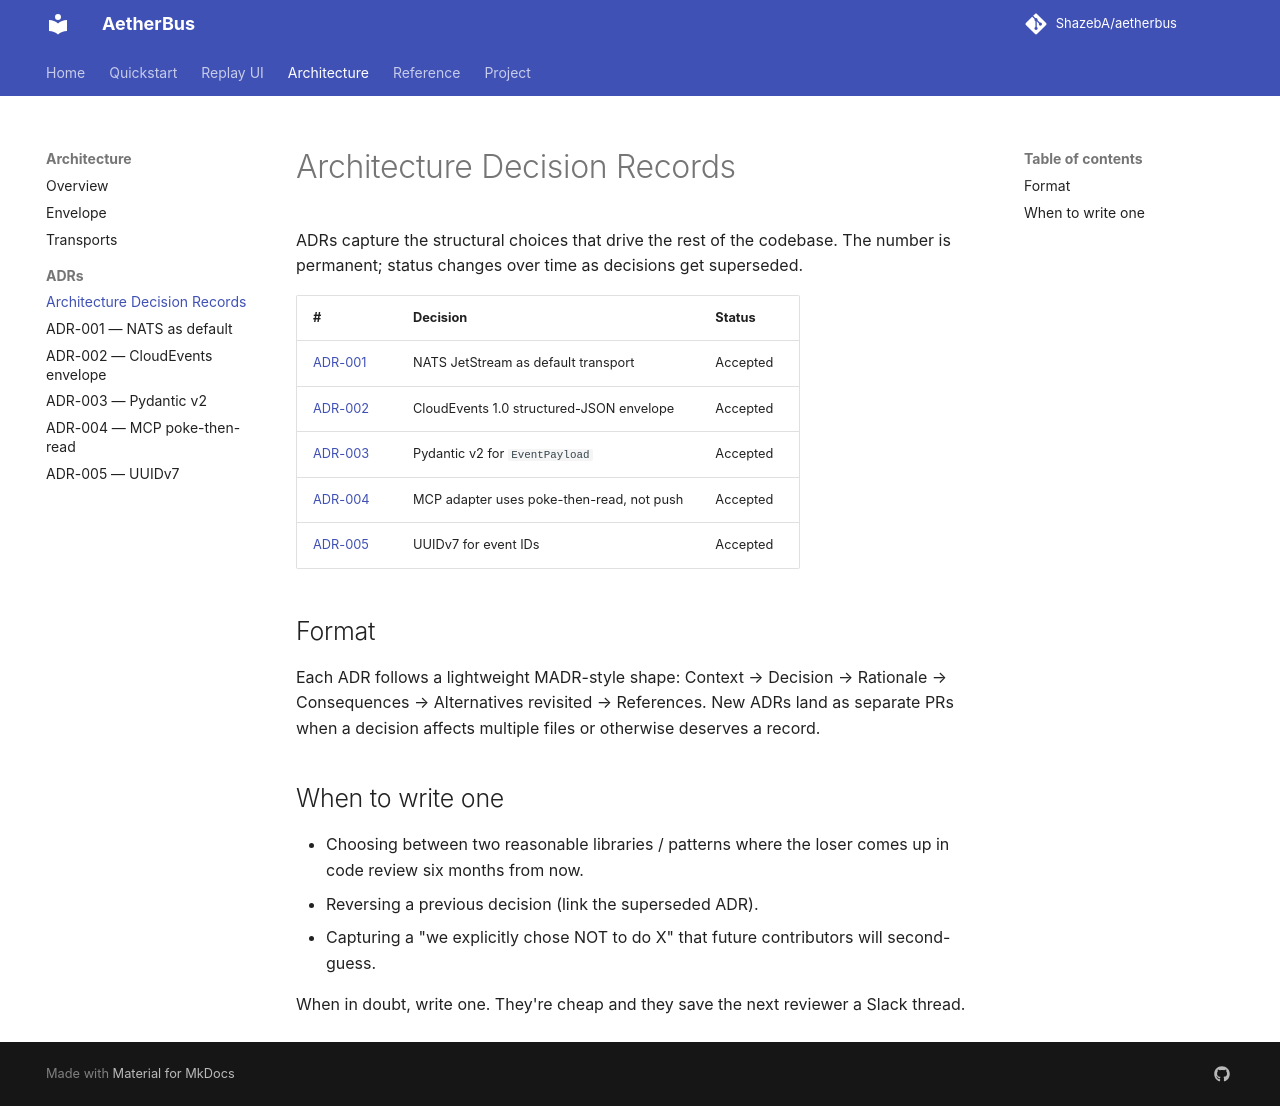

repository: ShazebA/aetherbus · page: architecture/adrs/index.html · generator: mkdocs

# Architecture Decision Records

ADRs capture the structural choices that drive the rest of the codebase. The number is permanent; status changes over time as decisions get superseded.

| # | Decision | Status |
|---|---|---|
| [ADR-001](0001-nats-jetstream-as-default-transport.md) | NATS JetStream as default transport | Accepted |
| [ADR-002](0002-cloudevents-structured-envelope.md) | CloudEvents 1.0 structured-JSON envelope | Accepted |
| [ADR-003](0003-pydantic-v2-for-payloads.md) | Pydantic v2 for `EventPayload` | Accepted |
| [ADR-004](0004-mcp-poke-then-read-semantics.md) | MCP adapter uses poke-then-read, not push | Accepted |
| [ADR-005](0005-uuidv7-event-ids.md) | UUIDv7 for event IDs | Accepted |

## Format

Each ADR follows a lightweight MADR-style shape: Context → Decision → Rationale → Consequences → Alternatives revisited → References. New ADRs land as separate PRs when a decision affects multiple files or otherwise deserves a record.

## When to write one

- Choosing between two reasonable libraries / patterns where the loser comes up in code review six months from now.
- Reversing a previous decision (link the superseded ADR).
- Capturing a "we explicitly chose NOT to do X" that future contributors will second-guess.

When in doubt, write one. They're cheap and they save the next reviewer a Slack thread.
